Run: headless pygame with SDL's dummy video driver; simulated clock (each Clock.tick advances the game by its frame time, no real sleeping); random seed 0; keys injected as events and as key.get_pressed() state; no mouse input.
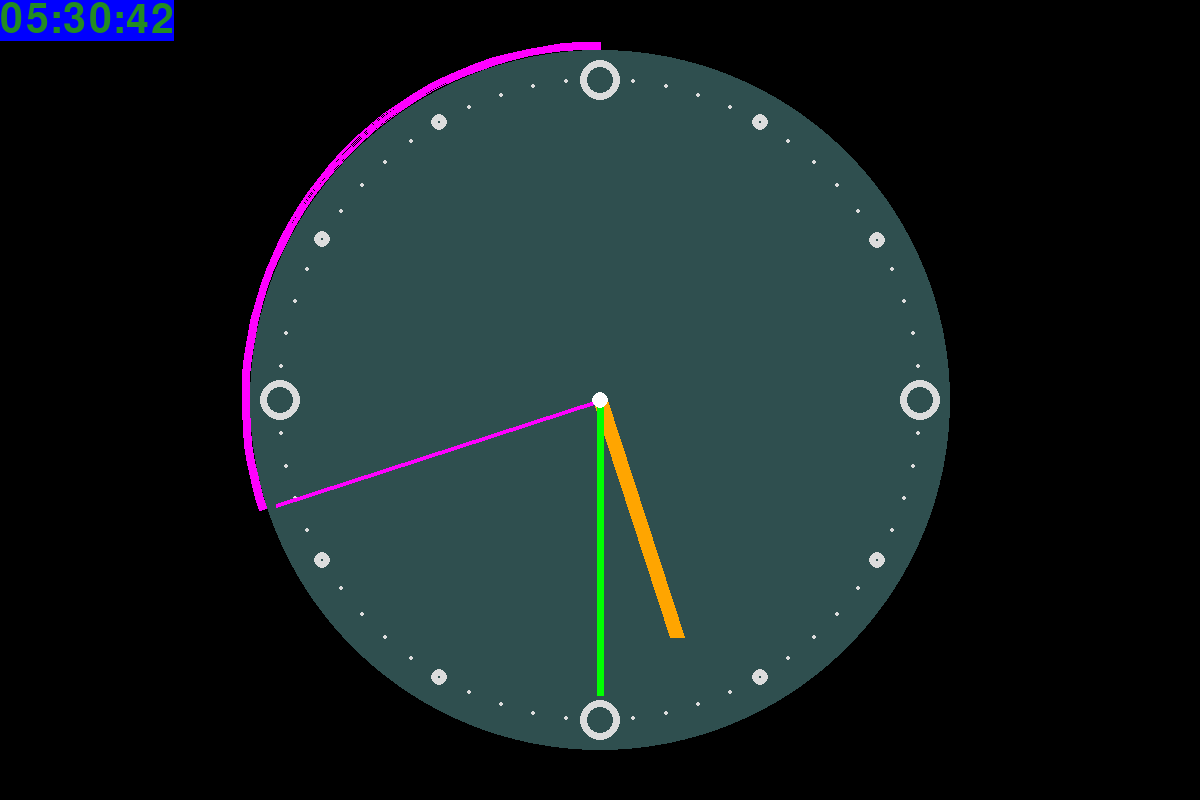
Frame 1 of 4 · flips 1–60 · no input
Frame 2 of 4 · flips 61–180 · tapped SPACE, RETURN · held RIGHT (→), D · screen unchanged from frame 1, image omitted
Frame 3 of 4 · flips 181–300 · held DOWN (↓), S · screen unchanged from frame 2, image omitted
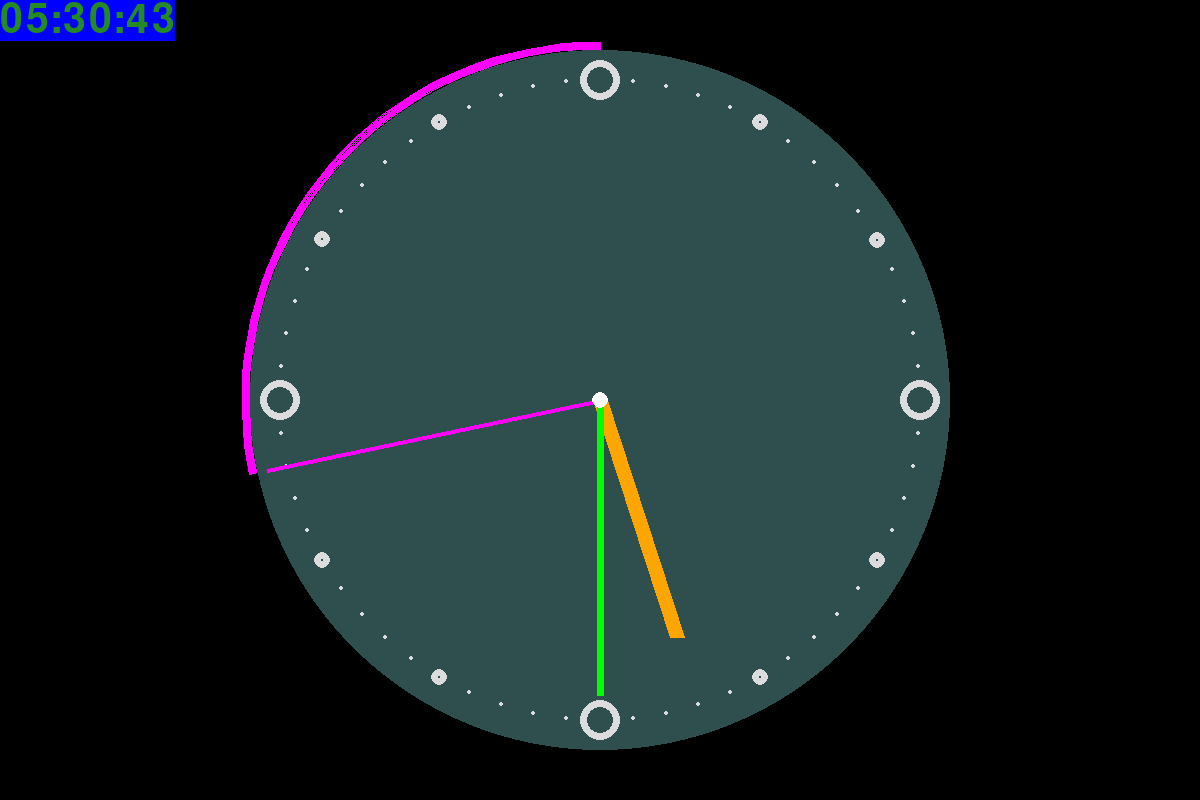
Frame 4 of 4 · flips 301–420 · held LEFT (←), A, UP (↑), W

The pygame program that drew these frames:

import pygame
from datetime import datetime
import math

from pygame import surface

RES = WIDTH, HEIGHT = 1200, 800
H_WIDTH, H_HEIGHT = WIDTH // 2, HEIGHT // 2
RADIUS = H_HEIGHT - 50
radius_list = {'sec': RADIUS - 10, 'min': RADIUS - 55, 'hour': RADIUS - 100, 'digit': RADIUS - 30}
RADIUS_ARK = RADIUS + 8
pygame.init()
surface = pygame.display.set_mode(RES)
clock = pygame.time.Clock()

clock12 = dict(zip(range(12), range (0,360,30))) #for hours
clock60 = dict(zip(range(60), range(0,360,6))) #for seconds

font = pygame.font.SysFont('Verdana', 60)

def get_clock_pos(clock_dict, clock_hand, key):
    x = H_WIDTH + radius_list[key] * math.cos(math.radians(clock_dict[clock_hand]) - math.pi / 2)
    y = H_HEIGHT + radius_list[key] * math.sin(math.radians(clock_dict[clock_hand]) - math.pi / 2)
    return x,y

while True:
    for event in pygame.event.get():
        if event.type == pygame.QUIT:
            exit()
    #set background
    surface.fill(pygame.Color('black'))
    #get time
    t = datetime.now()
    hour, minute, second = ((t.hour % 12) * 5 + t.minute // 12) % 60, t.minute, t.second
    #draw face
    pygame.draw.circle(surface, pygame.Color('darkslategray'), (H_WIDTH, H_HEIGHT), RADIUS)
    for digit, pos in clock60.items():
        radius = 20 if not digit % 3 and not digit % 5 else 8 if not digit % 5 else 2
        pygame.draw.circle(surface, pygame.Color('gainsboro'), get_clock_pos(clock60, digit, 'digit'), radius, 7)
    #draw clock
    pygame.draw.line(surface, pygame.Color('orange'), (H_WIDTH, H_HEIGHT), get_clock_pos(clock60, hour, 'hour'), 15)
    pygame.draw.line(surface,pygame.Color('green'), (H_WIDTH, H_HEIGHT), get_clock_pos(clock60, minute, 'min'), 7)
    pygame.draw.line(surface, pygame.Color('magenta'), (H_WIDTH,H_HEIGHT), get_clock_pos(clock60, second, 'sec'), 4)
    pygame.draw.circle(surface, pygame.Color('white'), (H_WIDTH, H_HEIGHT), 8)
    #digital clock
    time_render = font.render(f'{t:%H:%M:%S}', True, pygame.Color('forestgreen'), pygame.Color('blue'))
    surface.blit(time_render, (0,0))
    # draw arc
    sec_angel = -math.radians(clock60[t.second]) + math.pi / 2
    pygame.draw.arc(surface, pygame.Color('magenta'),
                    (H_WIDTH - RADIUS_ARK, H_HEIGHT - RADIUS_ARK, 2 * RADIUS_ARK, 2 * RADIUS_ARK),
                    math.pi / 2, sec_angel, 8)


    pygame.display.flip()
    clock.tick(20)
